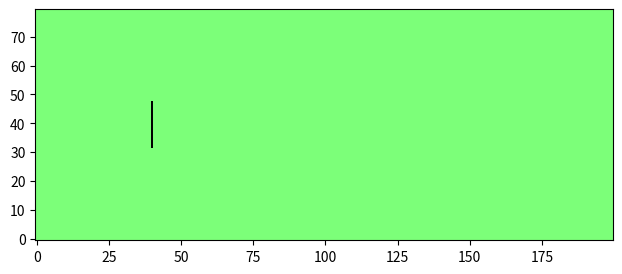

This chart was generated by the following Python code: (Note: this script raises an exception after producing the figure.)
#!/usr/bin/env python3
# LatticeBoltzmannDemo.py:  a two-dimensional lattice-Boltzmann "wind tunnel" simulation
# Uses numpy to speed up all array handling.
# Uses matplotlib to plot and animate the curl of the macroscopic velocity
# field.

# Copyright 2013, Daniel V. Schroeder (Weber State University) 2013

# Permission is hereby granted, free of charge, to any person obtaining a copy of
# this software and associated data and documentation (the "Software"), to deal in
# the Software without restriction, including without limitation the rights to
# use, copy, modify, merge, publish, distribute, sublicense, and/or sell copies
# of the Software, and to permit persons to whom the Software is furnished to do
# so, subject to the following conditions:

# The above copyright notice and this permission notice shall be included in all
# copies or substantial portions of the Software.

# THE SOFTWARE IS PROVIDED "AS IS", WITHOUT WARRANTY OF ANY KIND, EXPRESS OR IMPLIED,
# INCLUDING BUT NOT LIMITED TO THE WARRANTIES OF MERCHANTABILITY, FITNESS FOR A
# PARTICULAR PURPOSE AND NONINFRINGEMENT. IN NO EVENT SHALL THE AUTHOR BE LIABLE FOR
# ANY CLAIM, DAMAGES OR OTHER LIABILITY, WHETHER IN AN ACTION OF CONTRACT, TORT OR
# OTHERWISE, ARISING FROM, OUT OF OR IN CONNECTION WITH THE SOFTWARE OR THE USE OR
# OTHER DEALINGS IN THE SOFTWARE.

# Except as contained in this notice, the name of the author shall not be used in
# advertising or otherwise to promote the sale, use or other dealings in this
# Software without prior written authorization.

# Credits:
# The "wind tunnel" entry/exit conditions are inspired by Graham Pullan's code
# (http://www.many-core.group.cam.ac.uk/projects/LBdemo.shtml).  Additional inspiration from
# Thomas Pohl's applet (http://thomas-pohl.info/work/lba.html).  Other portions of code are based
# on Wagner (http://www.ndsu.edu/physics/people/faculty/wagner/lattice_boltzmann_codes/) and
# Gonsalves (http://www.physics.buffalo.edu/phy411-506-2004/index.html; code adapted from Succi,
# http://global.oup.com/academic/product/the-lattice-boltzmann-equation-9780199679249).

# For related materials see http://physics.weber.edu/schroeder/fluids

import numpy
import time
import matplotlib.pyplot
import matplotlib.animation

# Define constants:
height = 80							# lattice dimensions
width = 200
viscosity = 0.02					# fluid viscosity
omega = 1 / (3 * viscosity + 0.5)		# "relaxation" parameter
u0 = 0.1							# initial and in-flow speed
four9ths = 4.0 / 9.0					# abbreviations for lattice-Boltzmann weight factors
one9th = 1.0 / 9.0
one36th = 1.0 / 36.0
performanceData = False				# set to True if performance data is desired

# Initialize all the arrays to steady rightward flow:
# particle densities along 9 directions
n0 = four9ths * (numpy.ones((height, width)) - 1.5 * u0**2)
nN = one9th * (numpy.ones((height, width)) - 1.5 * u0**2)
nS = one9th * (numpy.ones((height, width)) - 1.5 * u0**2)
nE = one9th * (numpy.ones((height, width)) + 3 *
               u0 + 4.5 * u0**2 - 1.5 * u0**2)
nW = one9th * (numpy.ones((height, width)) - 3 *
               u0 + 4.5 * u0**2 - 1.5 * u0**2)
nNE = one36th * (numpy.ones((height, width)) + 3 *
                 u0 + 4.5 * u0**2 - 1.5 * u0**2)
nSE = one36th * (numpy.ones((height, width)) + 3 *
                 u0 + 4.5 * u0**2 - 1.5 * u0**2)
nNW = one36th * (numpy.ones((height, width)) - 3 *
                 u0 + 4.5 * u0**2 - 1.5 * u0**2)
nSW = one36th * (numpy.ones((height, width)) - 3 *
                 u0 + 4.5 * u0**2 - 1.5 * u0**2)
rho = n0 + nN + nS + nE + nW + nNE + nSE + nNW + nSW		# macroscopic density
ux = (nE + nNE + nSE - nW - nNW - nSW) / rho				# macroscopic x velocity
uy = (nN + nNE + nNW - nS - nSE - nSW) / rho				# macroscopic y velocity

# Initialize barriers:
# True wherever there's a barrier
barrier = numpy.zeros((height, width), bool)
barrier[int(height/2)-8:int(height / 2)+8,
        int(height/2)] = True			                    # simple linear barrier
barrierN = numpy.roll(barrier,  1, axis=0)					# sites just north of barriers
barrierS = numpy.roll(barrier, -1, axis=0)					# sites just south of barriers
barrierE = numpy.roll(barrier,  1, axis=1)					# etc.
barrierW = numpy.roll(barrier, -1, axis=1)
barrierNE = numpy.roll(barrierN,  1, axis=1)
barrierNW = numpy.roll(barrierN, -1, axis=1)
barrierSE = numpy.roll(barrierS,  1, axis=1)
barrierSW = numpy.roll(barrierS, -1, axis=1)

# Move all particles by one step along their directions of motion (pbc):


def stream():
    global nN, nS, nE, nW, nNE, nNW, nSE, nSW
    # axis 0 is north-south; + direction is north
    nN = numpy.roll(nN,   1, axis=0)
    nNE = numpy.roll(nNE,  1, axis=0)
    nNW = numpy.roll(nNW,  1, axis=0)
    nS = numpy.roll(nS,  -1, axis=0)
    nSE = numpy.roll(nSE, -1, axis=0)
    nSW = numpy.roll(nSW, -1, axis=0)
    # axis 1 is east-west; + direction is east
    nE = numpy.roll(nE,   1, axis=1)
    nNE = numpy.roll(nNE,  1, axis=1)
    nSE = numpy.roll(nSE,  1, axis=1)
    nW = numpy.roll(nW,  -1, axis=1)
    nNW = numpy.roll(nNW, -1, axis=1)
    nSW = numpy.roll(nSW, -1, axis=1)
    # Use tricky boolean arrays to handle barrier collisions (bounce-back):
    nN[barrierN] = nS[barrier]
    nS[barrierS] = nN[barrier]
    nE[barrierE] = nW[barrier]
    nW[barrierW] = nE[barrier]
    nNE[barrierNE] = nSW[barrier]
    nNW[barrierNW] = nSE[barrier]
    nSE[barrierSE] = nNW[barrier]
    nSW[barrierSW] = nNE[barrier]

# Collide particles within each cell to redistribute velocities (could be
# optimized a little more):


def collide():
    global rho, ux, uy, n0, nN, nS, nE, nW, nNE, nNW, nSE, nSW
    rho = n0 + nN + nS + nE + nW + nNE + nSE + nNW + nSW
    ux = (nE + nNE + nSE - nW - nNW - nSW) / rho
    uy = (nN + nNE + nNW - nS - nSE - nSW) / rho
    ux2 = ux * ux				# pre-compute terms used repeatedly...
    uy2 = uy * uy
    u2 = ux2 + uy2
    omu215 = 1 - 1.5 * u2			# "one minus u2 times 1.5"
    uxuy = ux * uy
    n0 = (1 - omega) * n0 + omega * four9ths * rho * omu215
    nN = (1 - omega) * nN + omega * one9th * \
        rho * (omu215 + 3 * uy + 4.5 * uy2)
    nS = (1 - omega) * nS + omega * one9th * \
        rho * (omu215 - 3 * uy + 4.5 * uy2)
    nE = (1 - omega) * nE + omega * one9th * \
        rho * (omu215 + 3 * ux + 4.5 * ux2)
    nW = (1 - omega) * nW + omega * one9th * \
        rho * (omu215 - 3 * ux + 4.5 * ux2)
    nNE = (1 - omega) * nNE + omega * one36th * rho * \
        (omu215 + 3 * (ux + uy) + 4.5 * (u2 + 2 * uxuy))
    nNW = (1 - omega) * nNW + omega * one36th * rho * \
        (omu215 + 3 * (-ux + uy) + 4.5 * (u2 - 2 * uxuy))
    nSE = (1 - omega) * nSE + omega * one36th * rho * \
        (omu215 + 3 * (ux - uy) + 4.5 * (u2 - 2 * uxuy))
    nSW = (1 - omega) * nSW + omega * one36th * rho * \
        (omu215 + 3 * (-ux - uy) + 4.5 * (u2 + 2 * uxuy))
    # Force steady rightward flow at ends (no need to set 0, N, and S
    # components):
    nE[:, 0] = one9th * (1 + 3 * u0 + 4.5 * u0**2 - 1.5 * u0**2)
    nW[:, 0] = one9th * (1 - 3 * u0 + 4.5 * u0**2 - 1.5 * u0**2)
    nNE[:, 0] = one36th * (1 + 3 * u0 + 4.5 * u0**2 - 1.5 * u0**2)
    nSE[:, 0] = one36th * (1 + 3 * u0 + 4.5 * u0**2 - 1.5 * u0**2)
    nNW[:, 0] = one36th * (1 - 3 * u0 + 4.5 * u0**2 - 1.5 * u0**2)
    nSW[:, 0] = one36th * (1 - 3 * u0 + 4.5 * u0**2 - 1.5 * u0**2)

# Compute curl of the macroscopic velocity field:


def curl(ux, uy):
    return numpy.roll(uy, -1, axis=1) - numpy.roll(uy, 1, axis=1) - numpy.roll(ux, -1, axis=0) + numpy.roll(ux, 1, axis=0)


# Here comes the graphics and animation...
theFig = matplotlib.pyplot.figure(figsize=(8, 3))
fluidImage = matplotlib.pyplot.imshow(curl(ux, uy), origin='lower', norm=matplotlib.pyplot.Normalize(-.1, .1),
                                      cmap=matplotlib.pyplot.get_cmap('jet'), interpolation='none')
# See http://www.loria.fr/~rougier/teaching/matplotlib/#colormaps for
# other cmap options
bImageArray = numpy.zeros((height, width, 4), numpy.uint8)  # an RGBA image
bImageArray[barrier, 3] = 255								# set alpha=255 only at barrier sites
barrierImage = matplotlib.pyplot.imshow(
    bImageArray, origin='lower', interpolation='none')

# Function called for each successive animation frame:
startTime = time.clock()
# frameList = open('frameList.txt','w')           # file containing list
# of images (to make movie)


def nextFrame(arg):							# (arg is the frame number, which we don't need)
    global startTime
    if performanceData and (arg % 100 == 0) and (arg > 0):
        endTime = time.clock()
        print("%1.1f" % (100 / (endTime - startTime)), 'frames per second')
        startTime = endTime
    #frameName = "frame%04d.png" % arg
    # matplotlib.pyplot.savefig(frameName)
    #frameList.write(frameName + '\n')
    for step in range(20):					# adjust number of steps for smooth animation
        stream()
        collide()
    fluidImage.set_array(curl(ux, uy))
    return (fluidImage, barrierImage)		# return the figure elements to redraw


animate = matplotlib.animation.FuncAnimation(
    theFig, nextFrame, interval=1, blit=True)
matplotlib.pyplot.show()
